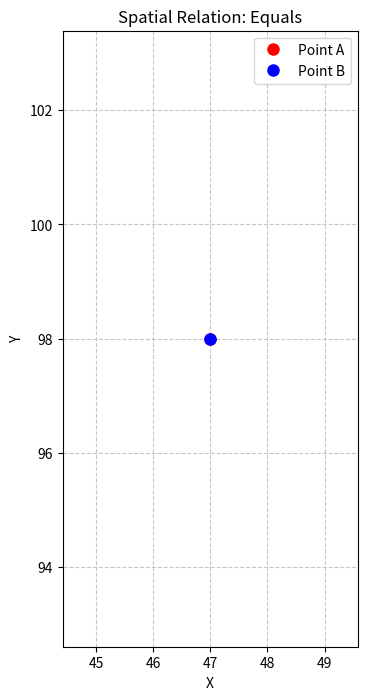

Generate this figure with matplotlib: (Note: this script raises an exception after producing the figure.)
import random
import json
import os
import matplotlib.pyplot as plt

# CoT推理生成函数
def generate_cot_reasoning(p1, p2):
    x1, y1 = p1
    x2, y2 = p2
    reasoning = []

    reasoning.append(f"Step 1: Compare the x-coordinates: {x1} vs {x2}")
    if x1 == x2:
        reasoning.append("→ they are equal.")
    else:
        reasoning.append("→ they are different.")

    reasoning.append(f"Step 2: Compare the y-coordinates: {y1} vs {y2}")
    if y1 == y2:
        reasoning.append("→ they are equal.")
    else:
        reasoning.append("→ they are different.")

    if x1 == x2 and y1 == y2:
        conclusion = "Conclusion: Since both coordinates match, the spatial relation is 'Equals'."
    else:
        conclusion = "Conclusion: Since at least one coordinate differs, the spatial relation is 'Disjoint'."

    reasoning.append(conclusion)
    return "\n".join(reasoning)

# 等于关系
def generate_point_equals():
    x = random.randint(-100, 100)
    y = random.randint(-100, 100)
    return ([x, y], [x, y], "Equals")

# 不相交关系
def generate_point_disjoint():
    x1 = random.randint(-100, 100)
    y1 = random.randint(-100, 100)
    while True:
        x2 = random.randint(-100, 100)
        y2 = random.randint(-100, 100)
        if x1 != x2 or y1 != y2:
            break
    return ([x1, y1], [x2, y2], "Disjoint")

def visualize_points(p1, p2, relation, index):
    """Visualize the spatial relation between two points and save to file"""
    # Create figure and axis
    fig, ax = plt.subplots(figsize=(8, 8))
    
    # Plot points
    ax.plot(p1[0], p1[1], 'ro', markersize=8, label='Point A')
    ax.plot(p2[0], p2[1], 'bo', markersize=8, label='Point B')
    
    # Set title and labels
    ax.set_title(f'Spatial Relation: {relation}')
    ax.set_xlabel('X')
    ax.set_ylabel('Y')
    
    # Add grid
    ax.grid(True, linestyle='--', alpha=0.7)
    
    # Add legend
    ax.legend()
    
    # Set equal aspect ratio
    ax.set_aspect('equal')
    
    # Create output directory if it doesn't exist
    os.makedirs(os.path.join(os.path.dirname(__file__), 'point_point_visualizations'), exist_ok=True)
    
    # Save figure
    plt.savefig(os.path.join(os.path.dirname(__file__), 'point_point_visualizations', f'relation_{index}.png'))
    plt.close()

# 构造含推理的数据集
def generate_point_point_cot_dataset(n_equals=50, n_disjoint=50):
    dataset = []
    index = 0

    for _ in range(n_equals):
        p1, p2, relation = generate_point_equals()
        input_text = f"Point A is at ({p1[0]}, {p1[1]}). Point B is at ({p2[0]}, {p2[1]}). What is the spatial relation between Point A and Point B?"
        output_text = generate_cot_reasoning(p1, p2)
        dataset.append({"input": input_text, "output": output_text})
        visualize_points(p1, p2, relation, index)
        index += 1

    for _ in range(n_disjoint):
        p1, p2, relation = generate_point_disjoint()
        input_text = f"Point A is at ({p1[0]}, {p1[1]}). Point B is at ({p2[0]}, {p2[1]}). What is the spatial relation between Point A and Point B?"
        output_text = generate_cot_reasoning(p1, p2)
        dataset.append({"input": input_text, "output": output_text})
        visualize_points(p1, p2, relation, index)
        index += 1

    return dataset

# 保存为 JSONL 文件（每行一条，适合SFT微调）
dataset = generate_point_point_cot_dataset(100, 100)

# 保存到代码所在目录
output_file = os.path.join(os.path.dirname(__file__), 'point_point_cot_dataset.jsonl')
with open(output_file, "w") as f:
    for item in dataset:
        f.write(json.dumps(item) + "\n")

print(f"✅ 带推理数据集生成完毕，共 {len(dataset)} 条记录")
print(f"✅ 可视化结果已保存到 '{os.path.join(os.path.dirname(__file__), 'point_point_visualizations')}' 文件夹中")
print(f"✅ 数据集已保存到 '{output_file}'")
